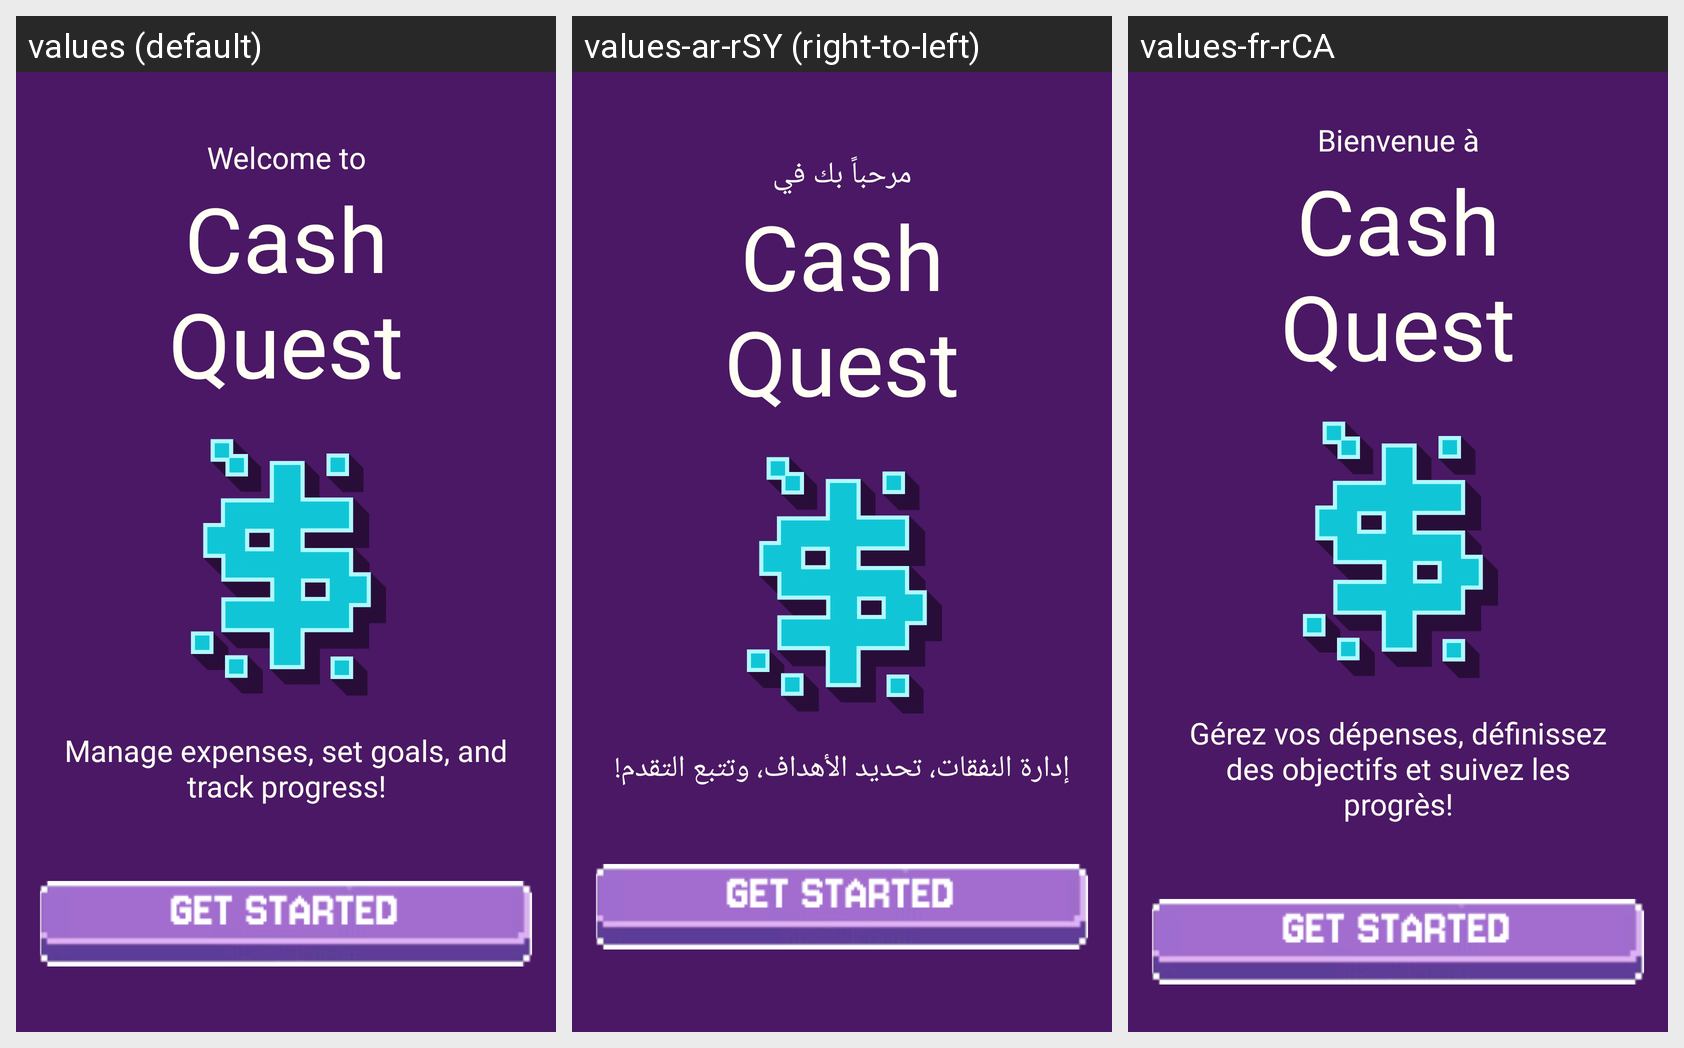

Strings drawn on this Android screen and how each of the app's shown locales translates them:
Android screen res/layout/activity_welcome.xml rendered under 3 locales, left to right: values (default), values-ar-rSY (right-to-left), values-fr-rCA. Device: Nexus 5 (rendered at 1080×1920; each locale shown at half size, 540×960, under a caption strip naming it); theme Theme.Personal_Finance_App.
Strings drawn on this screen, with the default value and each locale's value (text and hints the layout hard-codes, and strings that could not be matched under every locale, appear in the picture but are not listed):

welcome
  values: Welcome to
  values-ar-rSY: مرحباً بك في
  values-fr-rCA: Bienvenue à

app_name
  values: Cash Quest
  values-ar-rSY: Cash Quest
  values-fr-rCA: Cash Quest

tagline
  values: Manage expenses, set goals, and track progress!
  values-ar-rSY: إدارة النفقات، تحديد الأهداف، وتتبع التقدم!
  values-fr-rCA: Gérez vos dépenses, définissez des objectifs et suivez les progrès!
